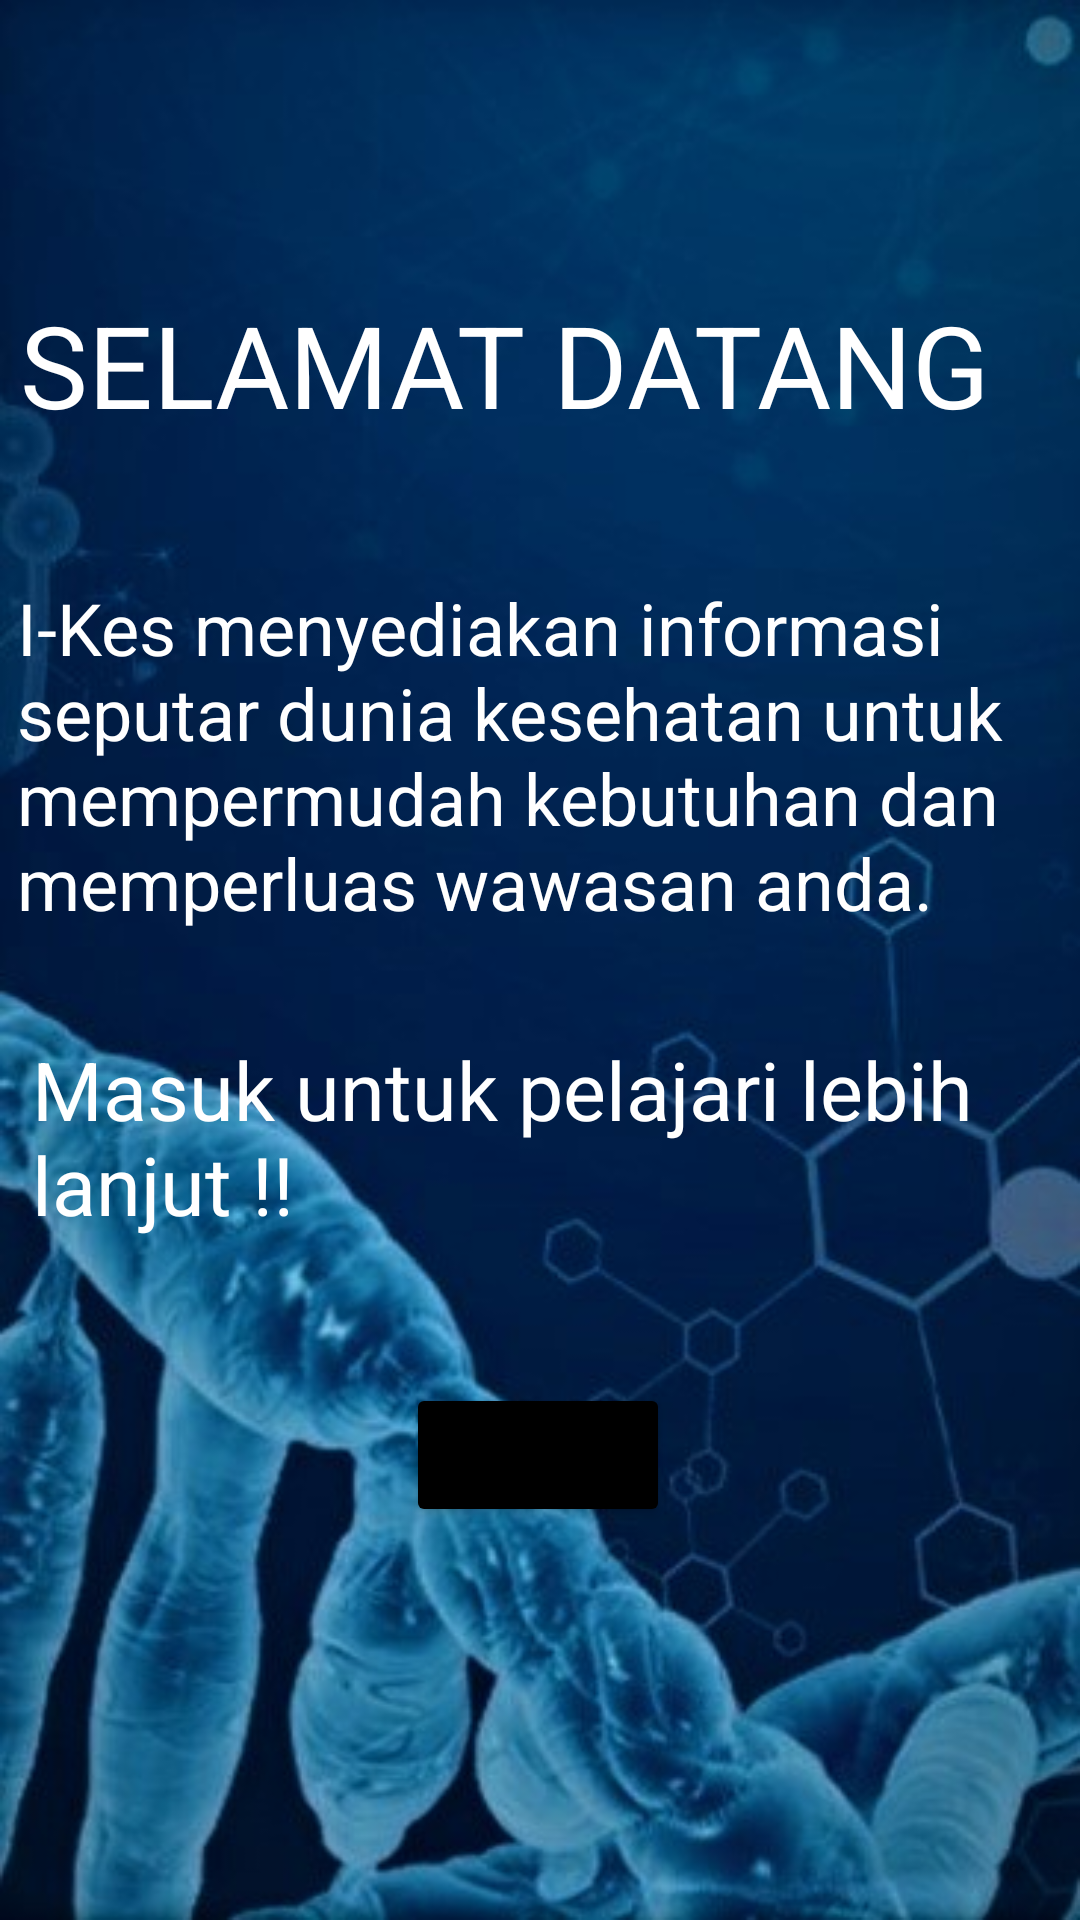

Here is an Android app screen rendered from its layout file. Give the layout XML and the strings, colors and styles it references.
<!-- AndroidManifest.xml: application theme Theme.Tugas_Akhir -->
<!-- res/layout/activity_halaman2.xml -->
<?xml version="1.0" encoding="utf-8"?>
<androidx.constraintlayout.widget.ConstraintLayout xmlns:android="http://schemas.android.com/apk/res/android"
    xmlns:app="http://schemas.android.com/apk/res-auto"
    xmlns:tools="http://schemas.android.com/tools"
    android:layout_width="match_parent"
    android:layout_height="match_parent"
    android:background="@drawable/medical_cell_blue_poster"
    tools:context=".halaman2">

    <TextView
        android:id="@+id/selamat_datang"
        android:layout_width="347dp"
        android:layout_height="61dp"
        android:layout_marginTop="96dp"
        android:text="SELAMAT DATANG"
        android:textColor="@color/white"
        android:textSize="38sp"
        app:layout_constraintEnd_toEndOf="parent"
        app:layout_constraintStart_toStartOf="parent"
        app:layout_constraintTop_toTopOf="parent" />

    <TextView
        android:id="@+id/textView2"
        android:layout_width="349dp"
        android:layout_height="129dp"
        android:layout_marginTop="36dp"
        android:text="I-Kes menyediakan informasi seputar dunia kesehatan untuk mempermudah kebutuhan dan memperluas wawasan anda. "
        android:textColor="#FFFFFF"
        android:textSize="24sp"
        app:layout_constraintEnd_toEndOf="parent"
        app:layout_constraintStart_toStartOf="parent"
        app:layout_constraintTop_toBottomOf="@+id/selamat_datang" />

    <TextView
        android:id="@+id/textView3"
        android:layout_width="333dp"
        android:layout_height="82dp"
        android:layout_marginTop="188dp"
        android:text="Masuk untuk pelajari lebih lanjut !! "
        android:textColor="#FFFFFF"
        android:textSize="27sp"
        app:layout_constraintEnd_toEndOf="parent"
        app:layout_constraintHorizontal_bias="0.397"
        app:layout_constraintStart_toStartOf="parent"
        app:layout_constraintTop_toBottomOf="@+id/selamat_datang" />

    <Button
        android:id="@+id/masuk"
        android:layout_width="wrap_content"
        android:layout_height="wrap_content"
        android:backgroundTint="@color/black"
        android:text="masuk"
        android:onClick="hal_login"
        app:layout_constraintBottom_toBottomOf="parent"
        app:layout_constraintEnd_toEndOf="parent"
        app:layout_constraintHorizontal_bias="0.498"
        app:layout_constraintStart_toStartOf="parent"
        app:layout_constraintTop_toBottomOf="@+id/textView3"
        app:layout_constraintVertical_bias="0.207" />
</androidx.constraintlayout.widget.ConstraintLayout>
<!-- resources referenced by this layout -->
<resources>
  <color name="black">#FF000000</color>
  <color name="white">#FFFFFFFF</color>
  <!-- drawable medical_cell_blue_poster: jpeg bitmap (drawable, 57126 bytes) -->
  <style name="Theme.Tugas_Akhir" parent="Theme.MaterialComponents.DayNight.DarkActionBar">
          
          <item name="colorPrimary">@color/purple_500</item>
          <item name="colorPrimaryVariant">@color/purple_700</item>
          <item name="colorOnPrimary">@color/white</item>
          
          <item name="colorSecondary">@color/teal_200</item>
          <item name="colorSecondaryVariant">@color/teal_700</item>
          <item name="colorOnSecondary">@color/black</item>
          
          <item name="android:statusBarColor" tools:targetApi="l">?attr/colorPrimaryVariant</item>
          
      </style>
  <color name="purple_500">#FF6200EE</color>
  <color name="purple_700">#FF3700B3</color>
  <color name="teal_200">#FF03DAC5</color>
  <color name="teal_700">#FF018786</color>
</resources>
